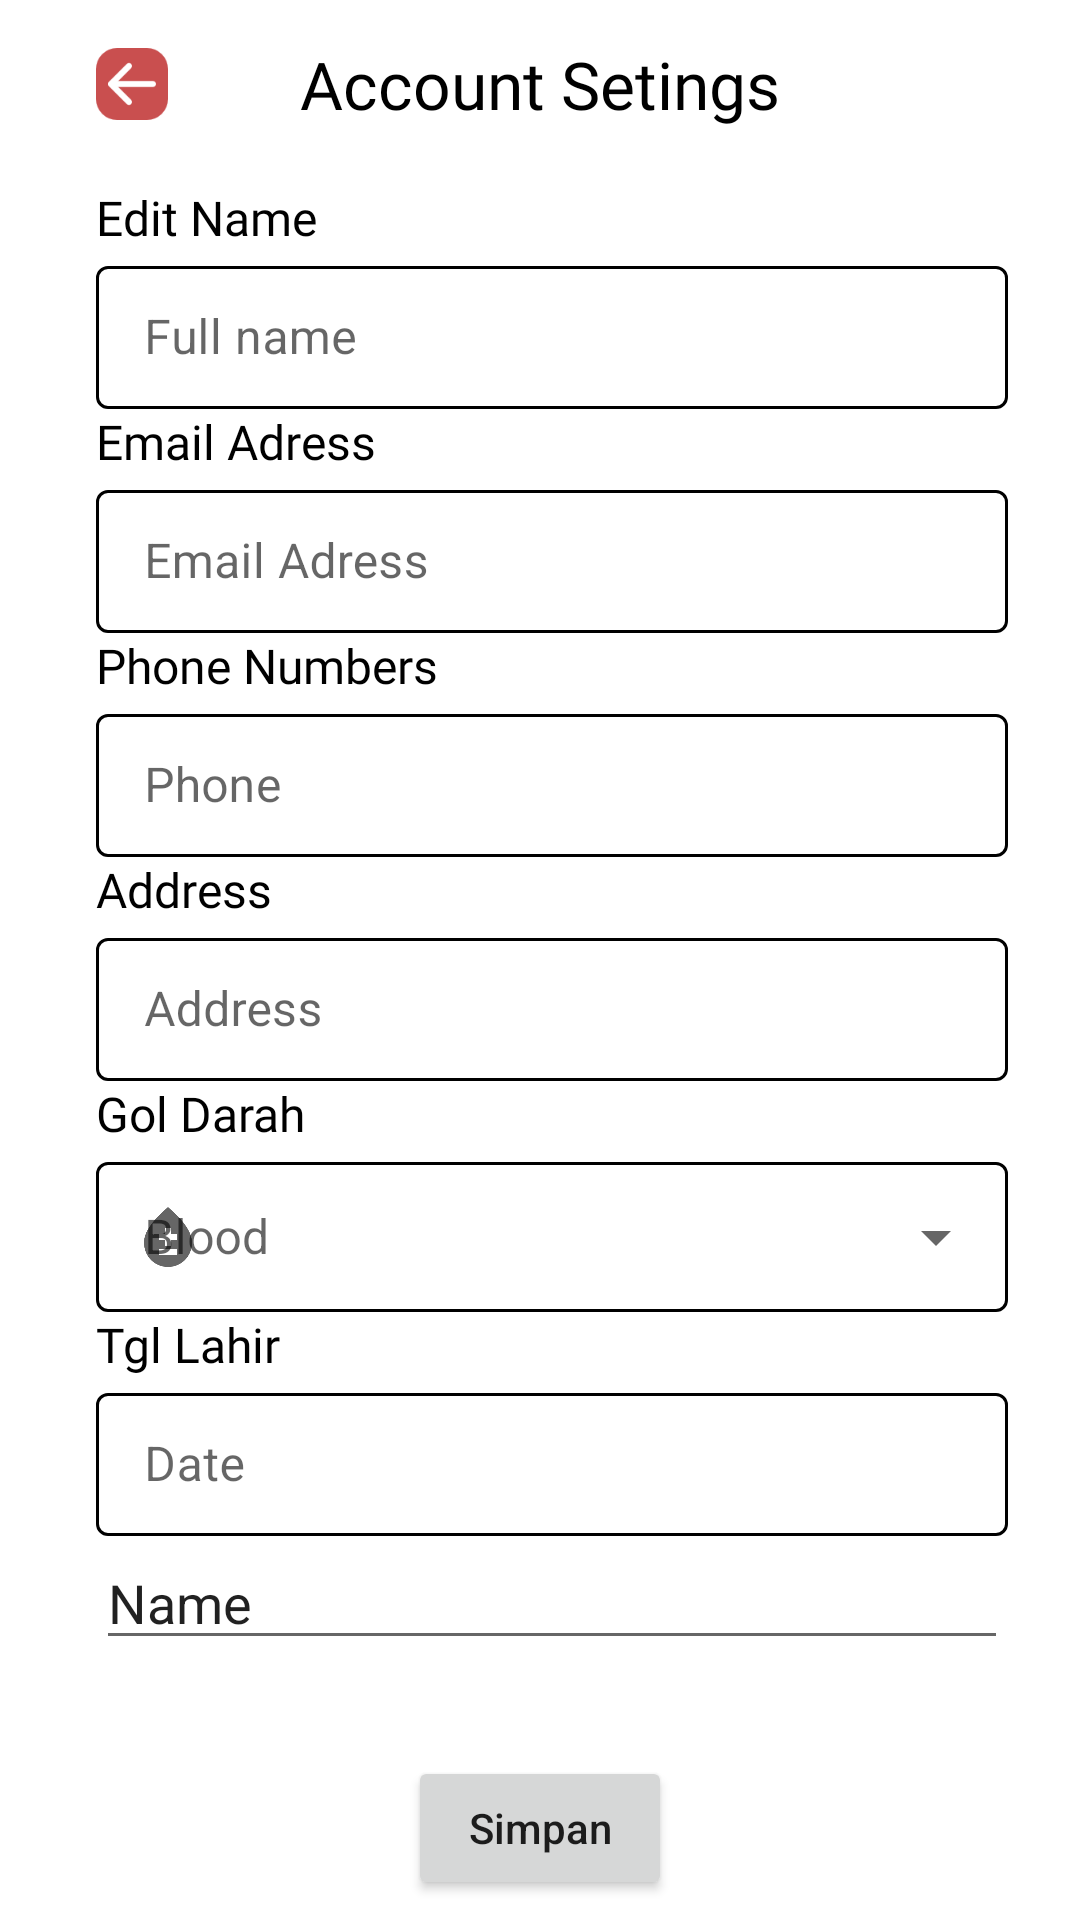

Produce the Android XML layout that renders to this screen, including the resource entries it uses.
<!-- AndroidManifest.xml: application theme Theme.SaveLifeApp -->
<!-- res/layout/activity_update_account.xml -->
<?xml version="1.0" encoding="utf-8"?>
<ScrollView xmlns:android="http://schemas.android.com/apk/res/android"
    xmlns:app="http://schemas.android.com/apk/res-auto"
    xmlns:tools="http://schemas.android.com/tools"
    android:layout_width="match_parent"
    android:layout_height="match_parent"
    tools:context=".ui.account.UpdateAccountActivity">

    <androidx.constraintlayout.widget.ConstraintLayout
        android:layout_width="match_parent"
        android:layout_height="match_parent">

        <TextView
            android:id="@+id/textView18"
            android:layout_width="wrap_content"
            android:layout_height="wrap_content"
            android:fontFamily="@font/poppins_medium"
            android:text="Account Setings"
            android:textColor="@color/black"
            android:textSize="22sp"
            app:layout_constraintBottom_toBottomOf="@+id/imageView7"
            app:layout_constraintEnd_toEndOf="parent"
            app:layout_constraintStart_toStartOf="parent"
            app:layout_constraintTop_toTopOf="@+id/imageView7" />

        <ImageView
            android:id="@+id/imageView7"
            android:layout_width="wrap_content"
            android:layout_height="wrap_content"
            android:layout_marginStart="32dp"
            android:layout_marginTop="16dp"
            app:layout_constraintStart_toStartOf="parent"
            app:layout_constraintTop_toTopOf="parent"
            app:srcCompat="@drawable/arrow_right_md" />

        <LinearLayout
            android:id="@+id/linearLayout11"
            android:layout_width="0dp"
            android:layout_height="wrap_content"
            android:layout_marginTop="19dp"
            android:layout_marginEnd="24dp"
            android:orientation="vertical"
            app:layout_constraintEnd_toEndOf="parent"
            app:layout_constraintStart_toStartOf="@+id/imageView7"
            app:layout_constraintTop_toBottomOf="@+id/textView18">

            <TextView
                android:layout_width="match_parent"
                android:layout_height="wrap_content"
                android:fontFamily="@font/poppins"
                android:text="Edit Name"
                android:textColor="@color/black"
                android:textSize="16sp" />

            <com.google.android.material.textfield.TextInputLayout
                style="@style/Widget.MaterialComponents.TextInputLayout.OutlinedBox.Dense"
                android:layout_width="match_parent"
                android:layout_height="wrap_content"
                android:hint="Full name">

                <com.google.android.material.textfield.TextInputEditText
                    android:id="@+id/full_name"
                    android:layout_width="match_parent"
                    android:layout_height="wrap_content" />
            </com.google.android.material.textfield.TextInputLayout>

            <TextView
                android:layout_width="match_parent"
                android:layout_height="wrap_content"
                android:fontFamily="@font/poppins"
                android:text="Email Adress"
                android:textColor="@color/black"
                android:textSize="16sp" />

            <com.google.android.material.textfield.TextInputLayout
                style="@style/Widget.MaterialComponents.TextInputLayout.OutlinedBox.Dense"
                android:layout_width="match_parent"
                android:layout_height="wrap_content"
                android:hint="Email Adress">

                <com.google.android.material.textfield.TextInputEditText
                    android:id="@+id/email_adress"
                    android:layout_width="match_parent"
                    android:focusable="false"
                    android:layout_height="wrap_content"
                    android:textColor="@color/dark_gray"
                    android:inputType="textEmailAddress" />
            </com.google.android.material.textfield.TextInputLayout>

            <TextView
                android:layout_width="match_parent"
                android:layout_height="wrap_content"
                android:fontFamily="@font/poppins"
                android:text="Phone Numbers"
                android:textColor="@color/black"
                android:textSize="16sp" />

            <com.google.android.material.textfield.TextInputLayout
                style="@style/Widget.MaterialComponents.TextInputLayout.OutlinedBox.Dense"
                android:layout_width="match_parent"
                android:layout_height="wrap_content"
                android:hint="Phone">

                <com.google.android.material.textfield.TextInputEditText
                    android:id="@+id/edt_phone"
                    android:layout_width="match_parent"
                    android:layout_height="wrap_content"
                    android:inputType="textEmailAddress" />
            </com.google.android.material.textfield.TextInputLayout>

            <TextView
                android:layout_width="match_parent"
                android:layout_height="wrap_content"
                android:fontFamily="@font/poppins"
                android:text="Address"
                android:textColor="@color/black"
                android:textSize="16sp" />

            <com.google.android.material.textfield.TextInputLayout
                style="@style/Widget.MaterialComponents.TextInputLayout.OutlinedBox.Dense"
                android:layout_width="match_parent"
                android:layout_height="wrap_content"
                android:hint="Address">

                <com.google.android.material.textfield.TextInputEditText
                    android:id="@+id/edt_adress"
                    android:layout_width="match_parent"
                    android:layout_height="wrap_content"
                    android:inputType="textEmailAddress" />
            </com.google.android.material.textfield.TextInputLayout>

            <TextView
                android:layout_width="match_parent"
                android:layout_height="wrap_content"
                android:fontFamily="@font/poppins"
                android:text="Gol Darah"
                android:textColor="@color/black"
                android:textSize="16sp" />

            <com.google.android.material.textfield.TextInputLayout
                style="@style/Widget.MaterialComponents.TextInputLayout.OutlinedBox.ExposedDropdownMenu"
                android:layout_width="match_parent"
                android:layout_height="match_parent"
                android:hint="@string/blood"
                app:startIconDrawable="@drawable/ic_baseline_bloodtype_24">

                <AutoCompleteTextView
                    android:id="@+id/choose"
                    android:layout_width="match_parent"
                    android:layout_height="50dp"
                    android:layout_weight="1"
                    android:inputType="none" />
            </com.google.android.material.textfield.TextInputLayout>

            <TextView
                android:layout_width="match_parent"
                android:layout_height="wrap_content"
                android:fontFamily="@font/poppins"
                android:text="Tgl Lahir"
                android:textColor="@color/black"
                android:textSize="16sp" />



            <com.google.android.material.textfield.TextInputLayout
                style="@style/Widget.MaterialComponents.TextInputLayout.OutlinedBox.Dense"
                android:layout_width="match_parent"
                android:layout_height="wrap_content"
                android:hint="Date">

                <com.google.android.material.textfield.TextInputEditText
                    android:id="@+id/textdate"
                    android:layout_width="match_parent"
                    android:layout_height="wrap_content"
                    android:focusable="false"
                    android:inputType="textEmailAddress" />
            </com.google.android.material.textfield.TextInputLayout>


            <EditText
                android:id="@+id/img_src"
                android:layout_width="match_parent"
                android:layout_height="wrap_content"
                android:ems="10"
                android:focusable="false"
                android:inputType="none"
                android:text="Name" />

            <com.google.android.material.textfield.TextInputLayout
                style="@style/Widget.MaterialComponents.TextInputLayout.OutlinedBox.Dense"
                android:layout_width="match_parent"
                android:layout_height="wrap_content"
                android:hint="image"/>


        </LinearLayout>

        <Button
            android:id="@+id/btn_simpan"
            android:layout_width="wrap_content"
            android:layout_height="wrap_content"
            android:layout_marginTop="32dp"
            android:text="Simpan"
            android:textAllCaps="false"
            app:layout_constraintEnd_toEndOf="parent"
            app:layout_constraintStart_toStartOf="parent"
            app:layout_constraintTop_toBottomOf="@+id/linearLayout11" />
    </androidx.constraintlayout.widget.ConstraintLayout>
</ScrollView>
<!-- resources referenced by this layout -->
<resources>
  <color name="black">#FF000000</color>
  <color name="dark_gray">#857B74</color>
  <!-- drawable arrow_right_md (drawable) -->
  <vector xmlns:android="http://schemas.android.com/apk/res/android"
      android:width="24dp"
      android:height="24dp"
      android:viewportWidth="24"
      android:viewportHeight="24">
    <path
        android:pathData="M7,0L17,0A7,7 0,0 1,24 7L24,17A7,7 0,0 1,17 24L7,24A7,7 0,0 1,0 17L0,7A7,7 0,0 1,7 0z"
        android:fillColor="#C94F4F"/>
    <path
        android:pathData="M19,13C19.552,13 20,12.552 20,12C20,11.448 19.552,11 19,11V13ZM5,11C4.448,11 4,11.448 4,12C4,12.552 4.448,13 5,13L5,11ZM19,11L5,11L5,13L19,13V11Z"
        android:fillColor="#ffffff"/>
    <path
        android:pathData="M10.293,18.707C10.683,19.098 11.317,19.098 11.707,18.707C12.098,18.317 12.098,17.683 11.707,17.293L10.293,18.707ZM5,12L4.293,11.293C4.105,11.48 4,11.735 4,12C4,12.265 4.105,12.52 4.293,12.707L5,12ZM11.707,6.707C12.098,6.317 12.098,5.683 11.707,5.293C11.317,4.902 10.683,4.902 10.293,5.293L11.707,6.707ZM11.707,17.293L5.707,11.293L4.293,12.707L10.293,18.707L11.707,17.293ZM5.707,12.707L11.707,6.707L10.293,5.293L4.293,11.293L5.707,12.707Z"
        android:fillColor="#ffffff"/>
  </vector>
  <!-- drawable ic_baseline_bloodtype_24 (drawable) -->
  <vector android:height="24dp" android:tint="#E91A1A"
      android:viewportHeight="24" android:viewportWidth="24"
      android:width="24dp" xmlns:android="http://schemas.android.com/apk/res/android">
      <path android:fillColor="@android:color/white" android:pathData="M12,2c-5.33,4.55 -8,8.48 -8,11.8c0,4.98 3.8,8.2 8,8.2s8,-3.22 8,-8.2C20,10.48 17.33,6.55 12,2zM15,18H9v-2h6V18zM15,13h-2v2h-2v-2H9v-2h2V9h2v2h2V13z"/>
  </vector>
  <string name="blood">Blood</string>
  <style name="Theme.SaveLifeApp" parent="Theme.MaterialComponents.Light.DarkActionBar">
          
          <item name="colorPrimary">@color/purple_500</item>
          <item name="colorPrimaryVariant">@color/purple_700</item>
          <item name="colorOnPrimary">@color/white</item>
          
          <item name="colorSecondary">@color/teal_200</item>
          <item name="colorSecondaryVariant">@color/teal_700</item>
          <item name="colorOnSecondary">@color/black</item>
          
          <item name="android:statusBarColor" tools:targetApi="l">?attr/colorPrimaryVariant</item>
          
  
      </style>
  <color name="purple_500">#ED3237</color>
  <color name="purple_700">#D7D2CE</color>
  <color name="white">#FFFFFFFF</color>
  <color name="teal_200">#FF03DAC5</color>
  <color name="teal_700">#FF018786</color>
</resources>
